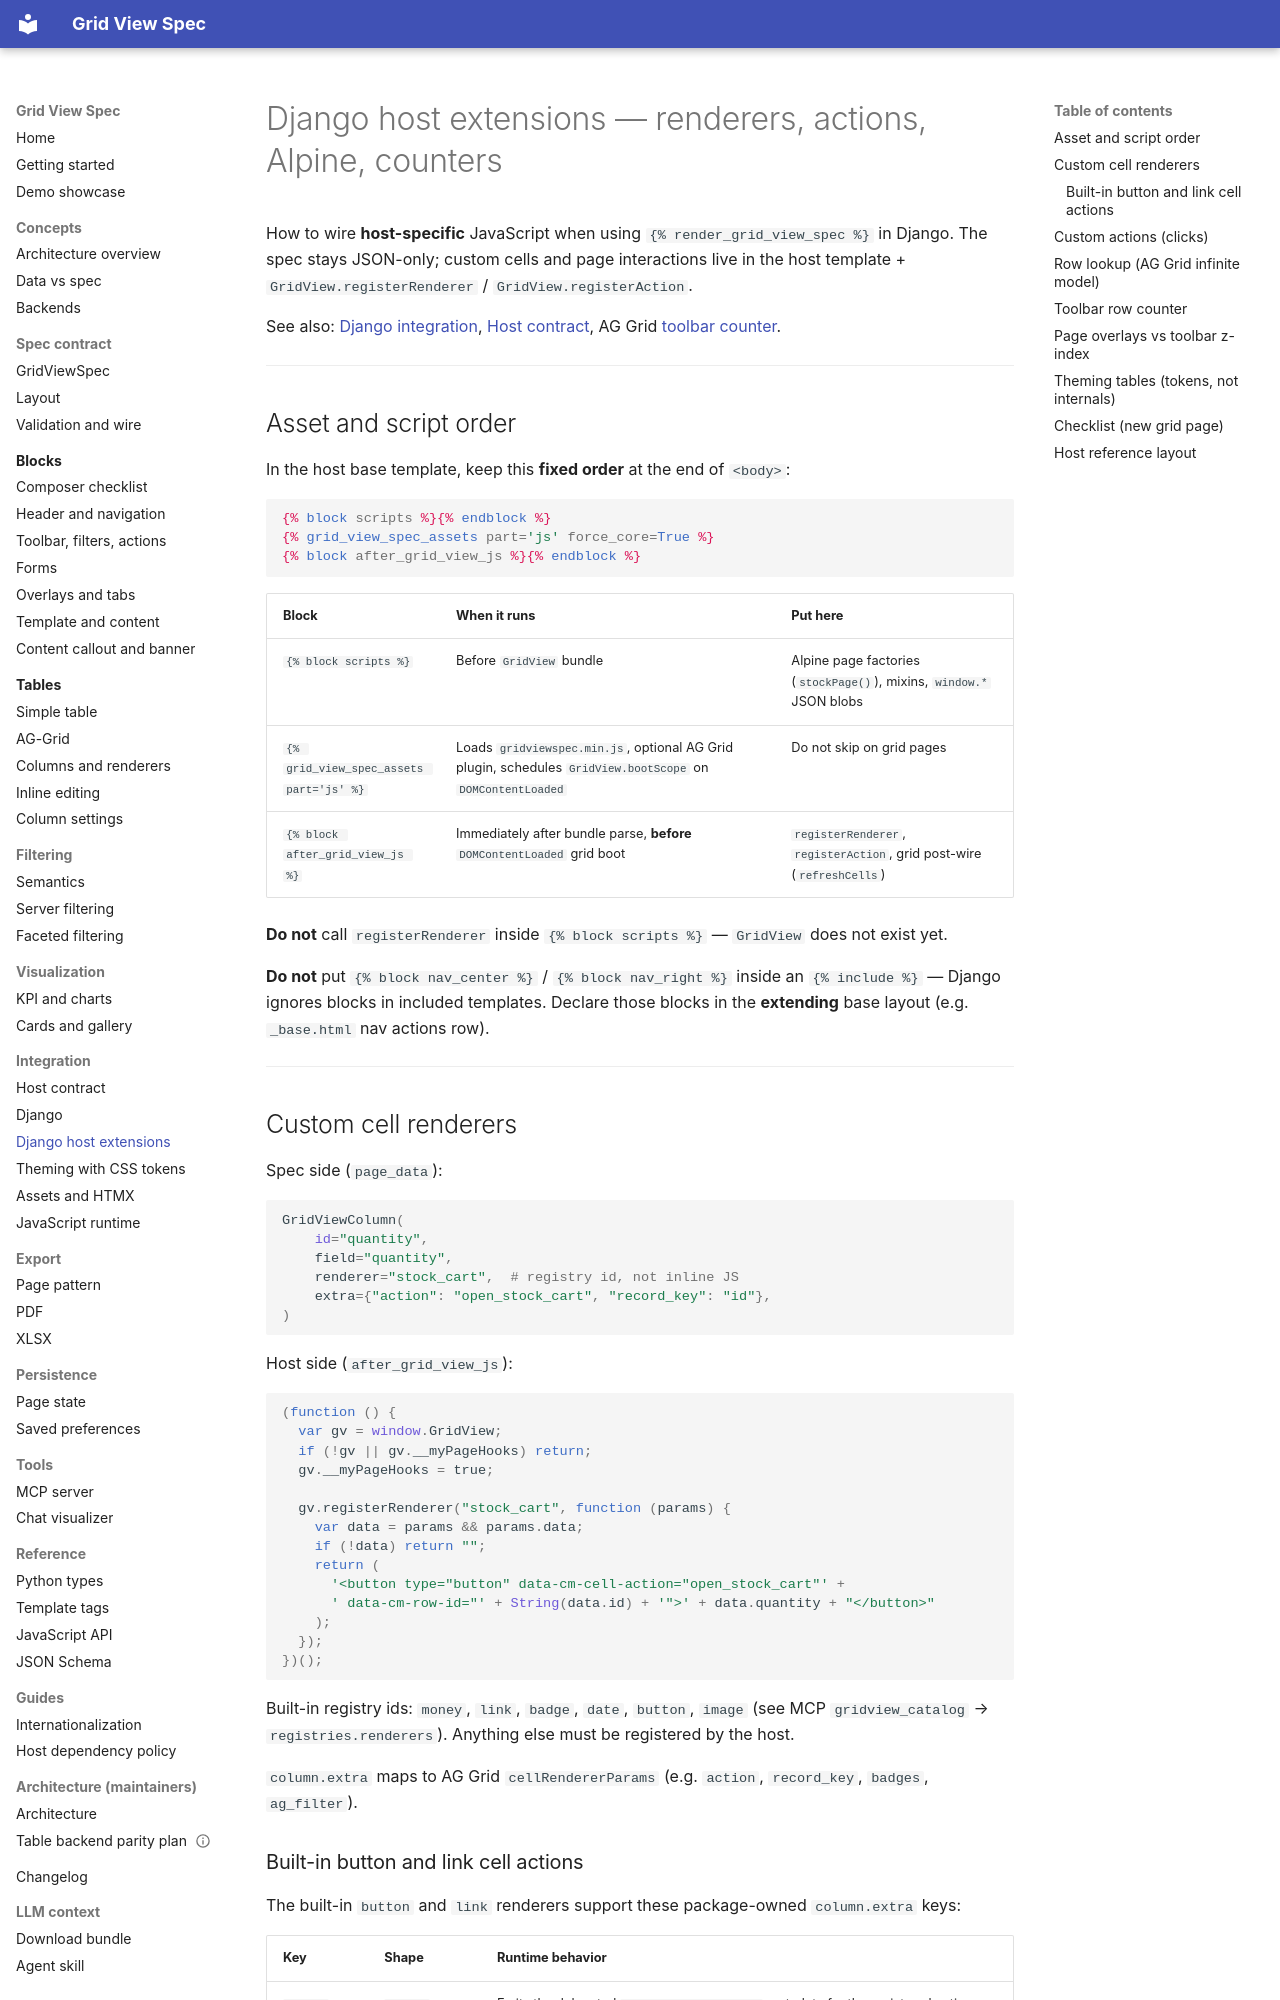

repository: alpiua/grid-view-spec · page: integration/django-host-extensions/index.html · generator: mkdocs

# Django host extensions — renderers, actions, Alpine, counters

How to wire **host-specific** JavaScript when using `{% render_grid_view_spec %}` in Django.
The spec stays JSON-only; custom cells and page interactions live in the host template +
`GridView.registerRenderer` / `GridView.registerAction`.

See also: [Django integration](django.md), [Host contract](host-contract.md), AG Grid
[toolbar counter](../tables/ag-grid.md).

---

## Asset and script order

In the host base template, keep this **fixed order** at the end of `<body>`:

```django
{% block scripts %}{% endblock %}
{% grid_view_spec_assets part='js' force_core=True %}
{% block after_grid_view_js %}{% endblock %}
```

| Block | When it runs | Put here |
|-------|----------------|----------|
| `{% block scripts %}` | Before `GridView` bundle | Alpine page factories (`stockPage()`), mixins, `window.*` JSON blobs |
| `{% grid_view_spec_assets part='js' %}` | Loads `gridviewspec.min.js`, optional AG Grid plugin, schedules `GridView.bootScope` on `DOMContentLoaded` | Do not skip on grid pages |
| `{% block after_grid_view_js %}` | Immediately after bundle parse, **before** `DOMContentLoaded` grid boot | `registerRenderer`, `registerAction`, grid post-wire (`refreshCells`) |

**Do not** call `registerRenderer` inside `{% block scripts %}` — `GridView` does not exist yet.

**Do not** put `{% block nav_center %}` / `{% block nav_right %}` inside an `{% include %}` —
Django ignores blocks in included templates. Declare those blocks in the **extending** base layout
(e.g. `_base.html` nav actions row).

---

## Custom cell renderers

Spec side (`page_data`):

```python
GridViewColumn(
    id="quantity",
    field="quantity",
    renderer="stock_cart",  # registry id, not inline JS
    extra={"action": "open_stock_cart", "record_key": "id"},
)
```

Host side (`after_grid_view_js`):

```javascript
(function () {
  var gv = window.GridView;
  if (!gv || gv.__myPageHooks) return;
  gv.__myPageHooks = true;

  gv.registerRenderer("stock_cart", function (params) {
    var data = params && params.data;
    if (!data) return "";
    return (
      '<button type="button" data-cm-cell-action="open_stock_cart"' +
      ' data-cm-row-id="' + String(data.id) + '">' + data.quantity + "</button>"
    );
  });
})();
```

Built-in registry ids: `money`, `link`, `badge`, `date`, `button`, `image` (see MCP
`gridview_catalog` → `registries.renderers`). Anything else must be registered by the host.

`column.extra` maps to AG Grid `cellRendererParams` (e.g. `action`, `record_key`, `badges`,
`ag_filter`).
